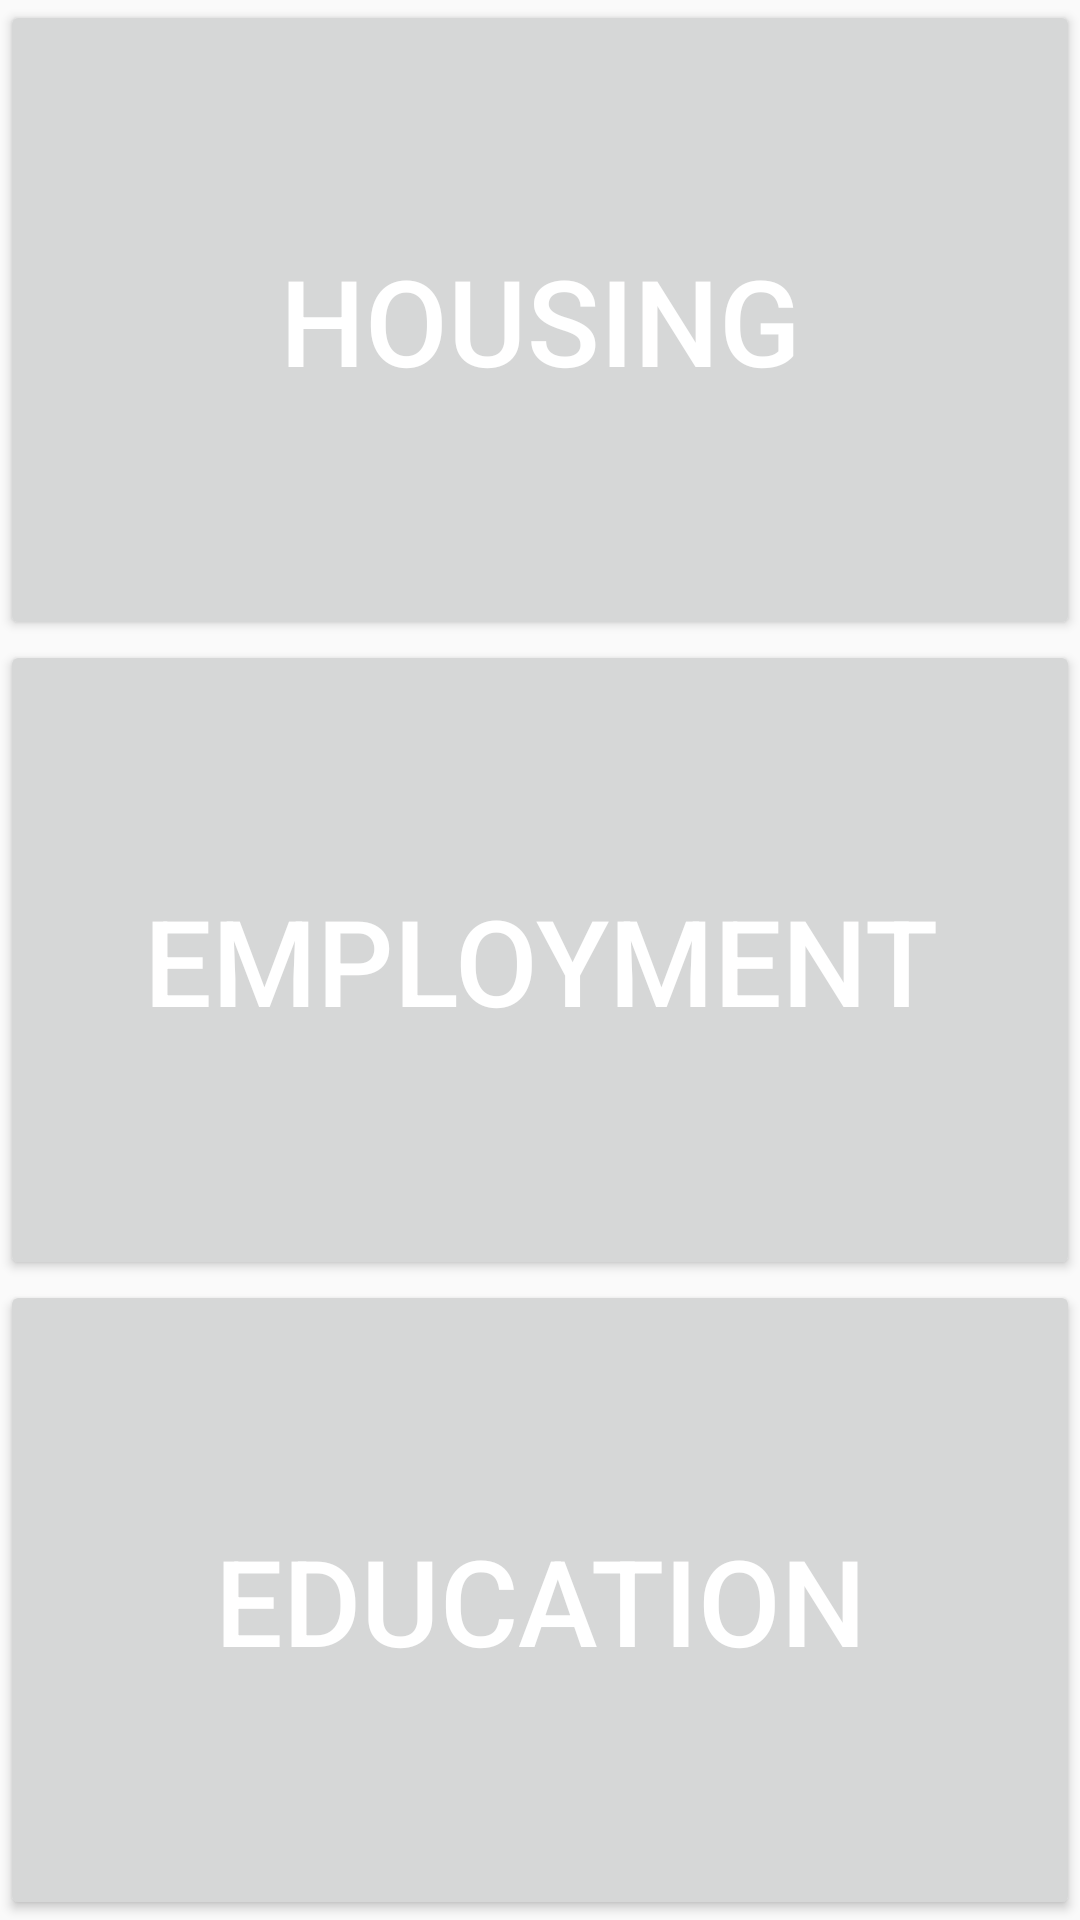

Produce the Android XML layout that renders to this screen, including the resource entries it uses.
<!-- AndroidManifest.xml: application theme AppTheme -->
<!-- res/layout/activity_post_dashboard.xml -->
<?xml version="1.0" encoding="utf-8"?>
<android.support.constraint.ConstraintLayout xmlns:android="http://schemas.android.com/apk/res/android"
    xmlns:app="http://schemas.android.com/apk/res-auto"
    xmlns:tools="http://schemas.android.com/tools"
    android:id="@+id/activity_post_dashboard"
    android:layout_width="match_parent"
    android:layout_height="match_parent"
    tools:context="clairecw.roots.PostDashboard">

    <LinearLayout
        android:id="@+id/layout"
        android:layout_width="match_parent"
        android:layout_height="match_parent"
        android:orientation="vertical">

        <Button
            android:id="@+id/button1"
            android:layout_width="match_parent"
            android:layout_height="0dp"
            android:layout_weight="0.33"
            android:text="Housing"
            android:textSize="40dp"
            android:textColor="#fff" />

        <Button
            android:id="@+id/button2"
            android:layout_width="match_parent"
            android:layout_height="0dp"
            android:layout_weight="0.33"
            android:textSize="40dp"
            android:textColor="#fff"
            android:text="Employment" />

        <Button

            android:id="@+id/button3"
            android:layout_width="match_parent"
            android:layout_height="0dp"
            android:layout_weight="0.33"
            android:textSize="40dp"
            android:textColor="#fff"
            android:text="Education" />



    </LinearLayout>

    <ImageButton
        android:layout_height="40dp"
        android:layout_width="40dp"
        android:adjustViewBounds="true"
        android:scaleType="fitXY"
        android:src="@drawable/refresh"
        android:background="@null"
        android:id="@+id/refresh"
        android:layout_alignParentRight="true"
        android:layout_alignParentTop="true"/>

</android.support.constraint.ConstraintLayout>
<!-- resources referenced by this layout -->
<resources>
  <style name="AppTheme" parent="Theme.AppCompat.Light.DarkActionBar">
          
          <item name="colorPrimary">@color/colorPrimary</item>
          <item name="colorPrimaryDark">@color/colorPrimaryDark</item>
          <item name="colorAccent">@color/colorAccent</item>
      </style>
  <!-- not gathered from this repository: default colours our renderer supplied (Android Studio template values) -->
  <color name="colorPrimary">#FF6200EE</color>
  <color name="colorPrimaryDark">#FF3700B3</color>
  <color name="colorAccent">#FF03DAC5</color>
</resources>
